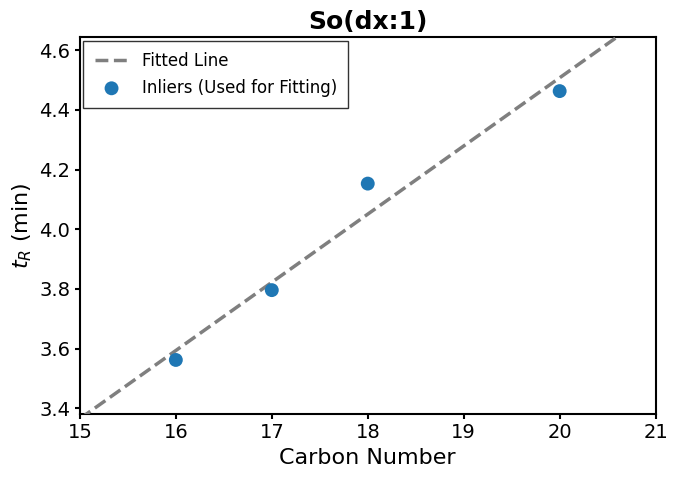

Python code for this plot:
import numpy as np
import matplotlib.pyplot as plt
import os

def main():
    output_dir = '示意图生成'
    if not os.path.exists(output_dir):
        os.makedirs(output_dir)
        
    # ==========================================
    # 样式设置
    # ==========================================
    plt.rcParams['font.family'] = 'Arial'
    plt.rcParams['font.size'] = 14
    plt.rcParams['axes.linewidth'] = 1.5
    plt.rcParams['xtick.major.width'] = 1.5
    plt.rcParams['ytick.major.width'] = 1.5
    plt.rcParams['xtick.direction'] = 'out' 
    plt.rcParams['ytick.direction'] = 'out'
    
    # 颜色定义
    color_main = '#1f77b4'    # 蓝 (Main Group)
    color_line_main = '#7f7f7f' # 灰 (Main Fit)
    
    # ==========================================
    # 数据生成
    # ==========================================
    # So(dx:1) 数据
    # x: Carbon Number
    # y: RT
    x_in = np.array([16, 17, 18, 20])
    y_in = np.array([3.562, 3.796, 4.153, 4.463])
    
    # 拟合
    z_in = np.polyfit(x_in, y_in, 1)
    p_in = np.poly1d(z_in)
    
    # ==========================================
    # 绘图
    # ==========================================
    plt.figure(figsize=(7, 5))
    
    # 绘制拟合线
    # 稍微扩展一点范围以便线好看
    x_line = np.linspace(15, 21, 100)
    plt.plot(x_line, p_in(x_line), color=color_line_main, linestyle='--', linewidth=2.5, label='Fitted Line', zorder=5)
    
    # 绘制 Inliers
    plt.scatter(x_in, y_in, color=color_main, s=100, label='Inliers (Used for Fitting)', 
                zorder=10, edgecolors='none')
    
    # 设置标签
    plt.xlabel('Carbon Number', fontsize=16, fontweight='normal')
    plt.ylabel('$t_R$ (min)', fontsize=16, fontweight='normal')
    plt.title('So(dx:1)', fontsize=18, fontweight='bold')
    
    # 调整坐标轴范围
    plt.xlim(15, 21)
    # y轴范围根据数据自动调整稍微多一点
    y_min, y_max = np.min(y_in), np.max(y_in)
    padding = (y_max - y_min) * 0.2
    plt.ylim(y_min - padding, y_max + padding)
    
    # 图例
    legend = plt.legend(loc='upper left', frameon=True, edgecolor='black', fontsize=12, borderpad=0.4)
    legend.get_frame().set_linewidth(1.0)
    legend.get_frame().set_boxstyle("Square") 
    
    plt.tight_layout()
    save_path1 = os.path.join(output_dir, 'So_dx_1_Schematic.png')
    plt.savefig(save_path1, dpi=300)
    print(f"图已生成: {save_path1}")
    plt.close()

if __name__ == "__main__":
    main()
